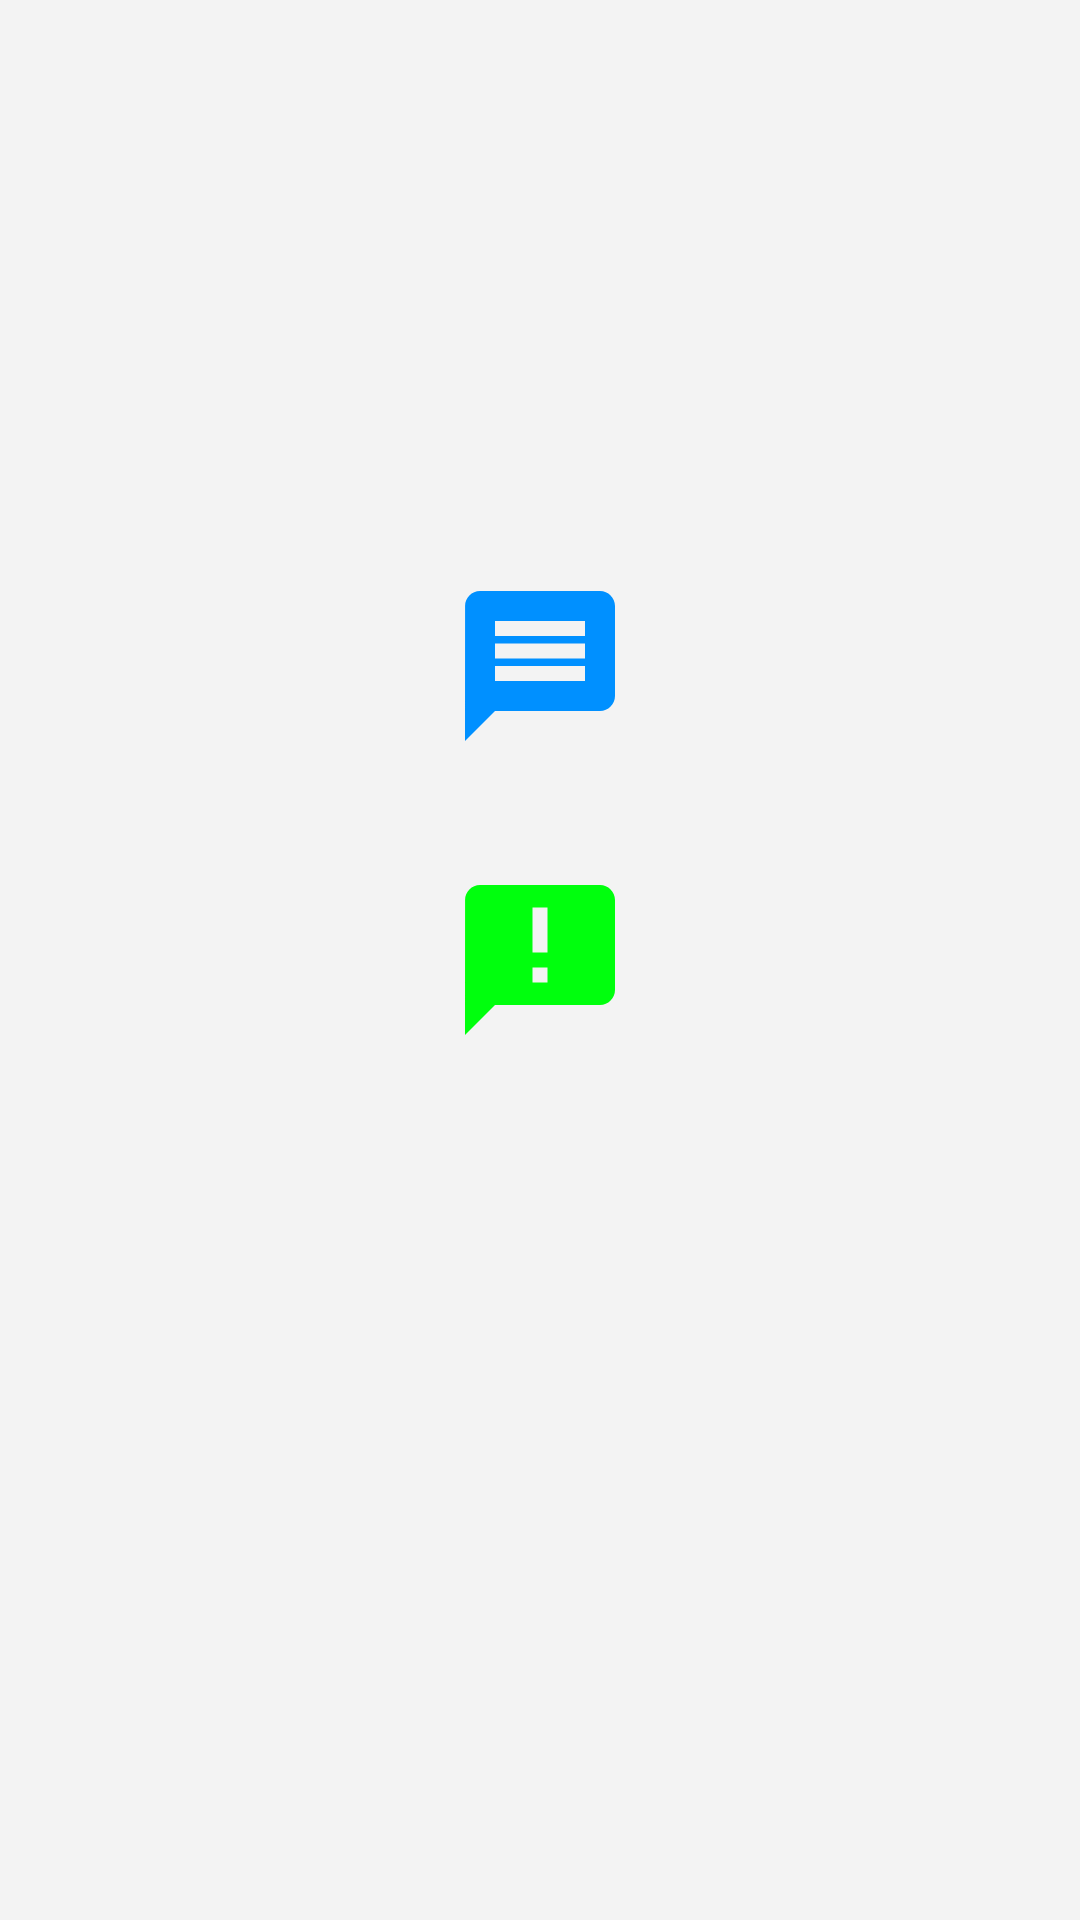

Write the Android layout XML for this screen, with the resource values it uses.
<!-- AndroidManifest.xml: application theme Theme.MainActivity -->
<!-- res/layout/fragment_toast_snack.xml -->
<?xml version="1.0" encoding="utf-8"?>
<androidx.constraintlayout.widget.ConstraintLayout xmlns:android="http://schemas.android.com/apk/res/android"
    xmlns:app="http://schemas.android.com/apk/res-auto"
    xmlns:tools="http://schemas.android.com/tools"
    android:layout_width="match_parent"
    android:layout_height="match_parent"
    android:background="@color/ice_white"
    tools:context=".core.toastSnack.ToastSnackFragment">

    <ImageView
        android:id="@+id/message_toast"
        android:layout_width="60dp"
        android:layout_height="60dp"
        android:background="?attr/selectableItemBackground"
        android:clickable="true"
        android:contentDescription="@string/message_toast_description"
        android:focusable="true"
        android:src="@drawable/ic_message"
        app:layout_constraintBottom_toTopOf="@+id/announcement_snack"
        app:layout_constraintEnd_toEndOf="parent"
        app:layout_constraintHorizontal_bias="0.5"
        app:layout_constraintStart_toStartOf="parent"
        app:layout_constraintTop_toTopOf="parent"
        app:layout_constraintVertical_chainStyle="packed" />

    <ImageView
        android:id="@+id/announcement_snack"
        android:layout_width="60dp"
        android:layout_height="60dp"
        android:layout_marginTop="38dp"
        android:background="?attr/selectableItemBackground"
        android:clickable="true"
        android:contentDescription="@string/announcement_snack_description"
        android:focusable="true"
        android:src="@drawable/ic_announcement"
        app:layout_constraintBottom_toTopOf="@+id/message_snack_action"
        app:layout_constraintEnd_toEndOf="parent"
        app:layout_constraintHorizontal_bias="0.5"
        app:layout_constraintStart_toStartOf="parent"
        app:layout_constraintTop_toBottomOf="@+id/message_toast" />

    <ImageView
        android:id="@+id/message_snack_action"
        android:layout_width="60dp"
        android:layout_height="60dp"
        android:layout_marginTop="38dp"
        android:background="?attr/selectableItemBackground"
        android:clickable="true"
        android:contentDescription="@string/message_snack_action_description"
        android:focusable="true"
        android:src="@drawable/ic_favorite"
        app:layout_constraintBottom_toBottomOf="parent"
        app:layout_constraintEnd_toEndOf="parent"
        app:layout_constraintHorizontal_bias="0.5"
        app:layout_constraintStart_toStartOf="parent"
        app:layout_constraintTop_toBottomOf="@+id/announcement_snack" />

</androidx.constraintlayout.widget.ConstraintLayout>
<!-- resources referenced by this layout -->
<resources>
  <color name="ice_white">#FFF3F3F3</color>
  <!-- drawable ic_announcement (drawable) -->
  <vector android:height="24dp" android:tint="#00FF0D"
      android:viewportHeight="24" android:viewportWidth="24"
      android:width="24dp" xmlns:android="http://schemas.android.com/apk/res/android">
      <path android:fillColor="@android:color/white" android:pathData="M20,2L4,2c-1.1,0 -1.99,0.9 -1.99,2L2,22l4,-4h14c1.1,0 2,-0.9 2,-2L22,4c0,-1.1 -0.9,-2 -2,-2zM13,11h-2L11,5h2v6zM13,15h-2v-2h2v2z"/>
  </vector>
  <!-- drawable ic_message (drawable) -->
  <vector android:height="24dp" android:tint="#0090FF"
      android:viewportHeight="24" android:viewportWidth="24"
      android:width="24dp" xmlns:android="http://schemas.android.com/apk/res/android">
      <path android:fillColor="@android:color/white" android:pathData="M20,2L4,2c-1.1,0 -1.99,0.9 -1.99,2L2,22l4,-4h14c1.1,0 2,-0.9 2,-2L22,4c0,-1.1 -0.9,-2 -2,-2zM18,14L6,14v-2h12v2zM18,11L6,11L6,9h12v2zM18,8L6,8L6,6h12v2z"/>
  </vector>
  <string name="announcement_snack_description">Announcement Button</string>
  <string name="message_snack_action_description">Message Button</string>
  <string name="message_toast_description">Message Button</string>
  <style name="Theme.MainActivity" parent="Theme.MaterialComponents.DayNight.NoActionBar">
          
          <item name="colorPrimary">@color/purple_500</item>
          <item name="colorPrimaryVariant">@color/purple_700</item>
          <item name="colorOnPrimary">@color/ice_white</item>
          
          <item name="colorSecondary">@color/teal_200</item>
          <item name="colorSecondaryVariant">@color/teal_700</item>
          <item name="colorOnSecondary">@color/black</item>
          
          <item name="android:statusBarColor">?attr/colorPrimaryVariant</item>
          
      </style>
  <color name="purple_500">#FF6200EE</color>
  <color name="purple_700">#FF3700B3</color>
  <color name="teal_200">#FF03DAC5</color>
  <color name="teal_700">#FF018786</color>
  <color name="black">#FF000000</color>
</resources>
